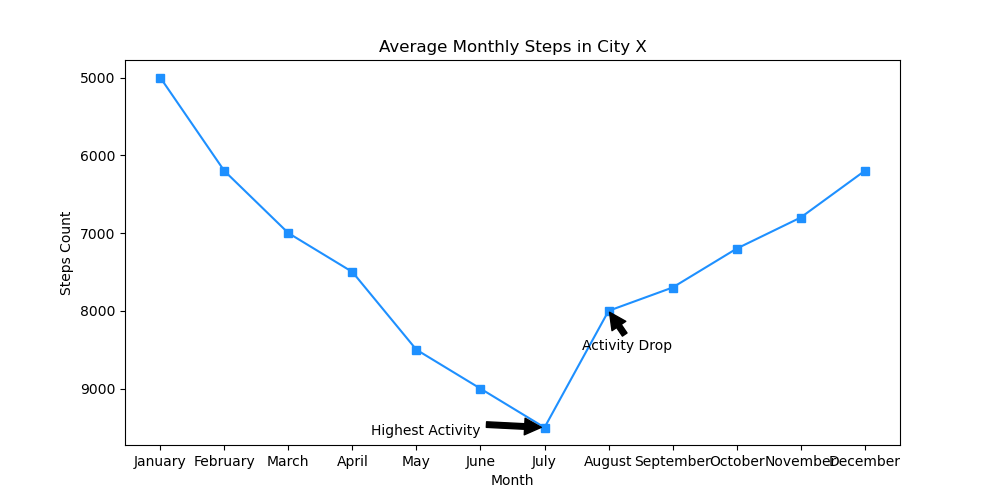

The table this chart was drawn from, first rows:
Month, Steps
January, 5000
February, 6200
March, 7000
April, 7500
May, 8500
June, 9000
July, 9500
August, 8000
September, 7700
October, 7200
November, 6800
December, 6200
